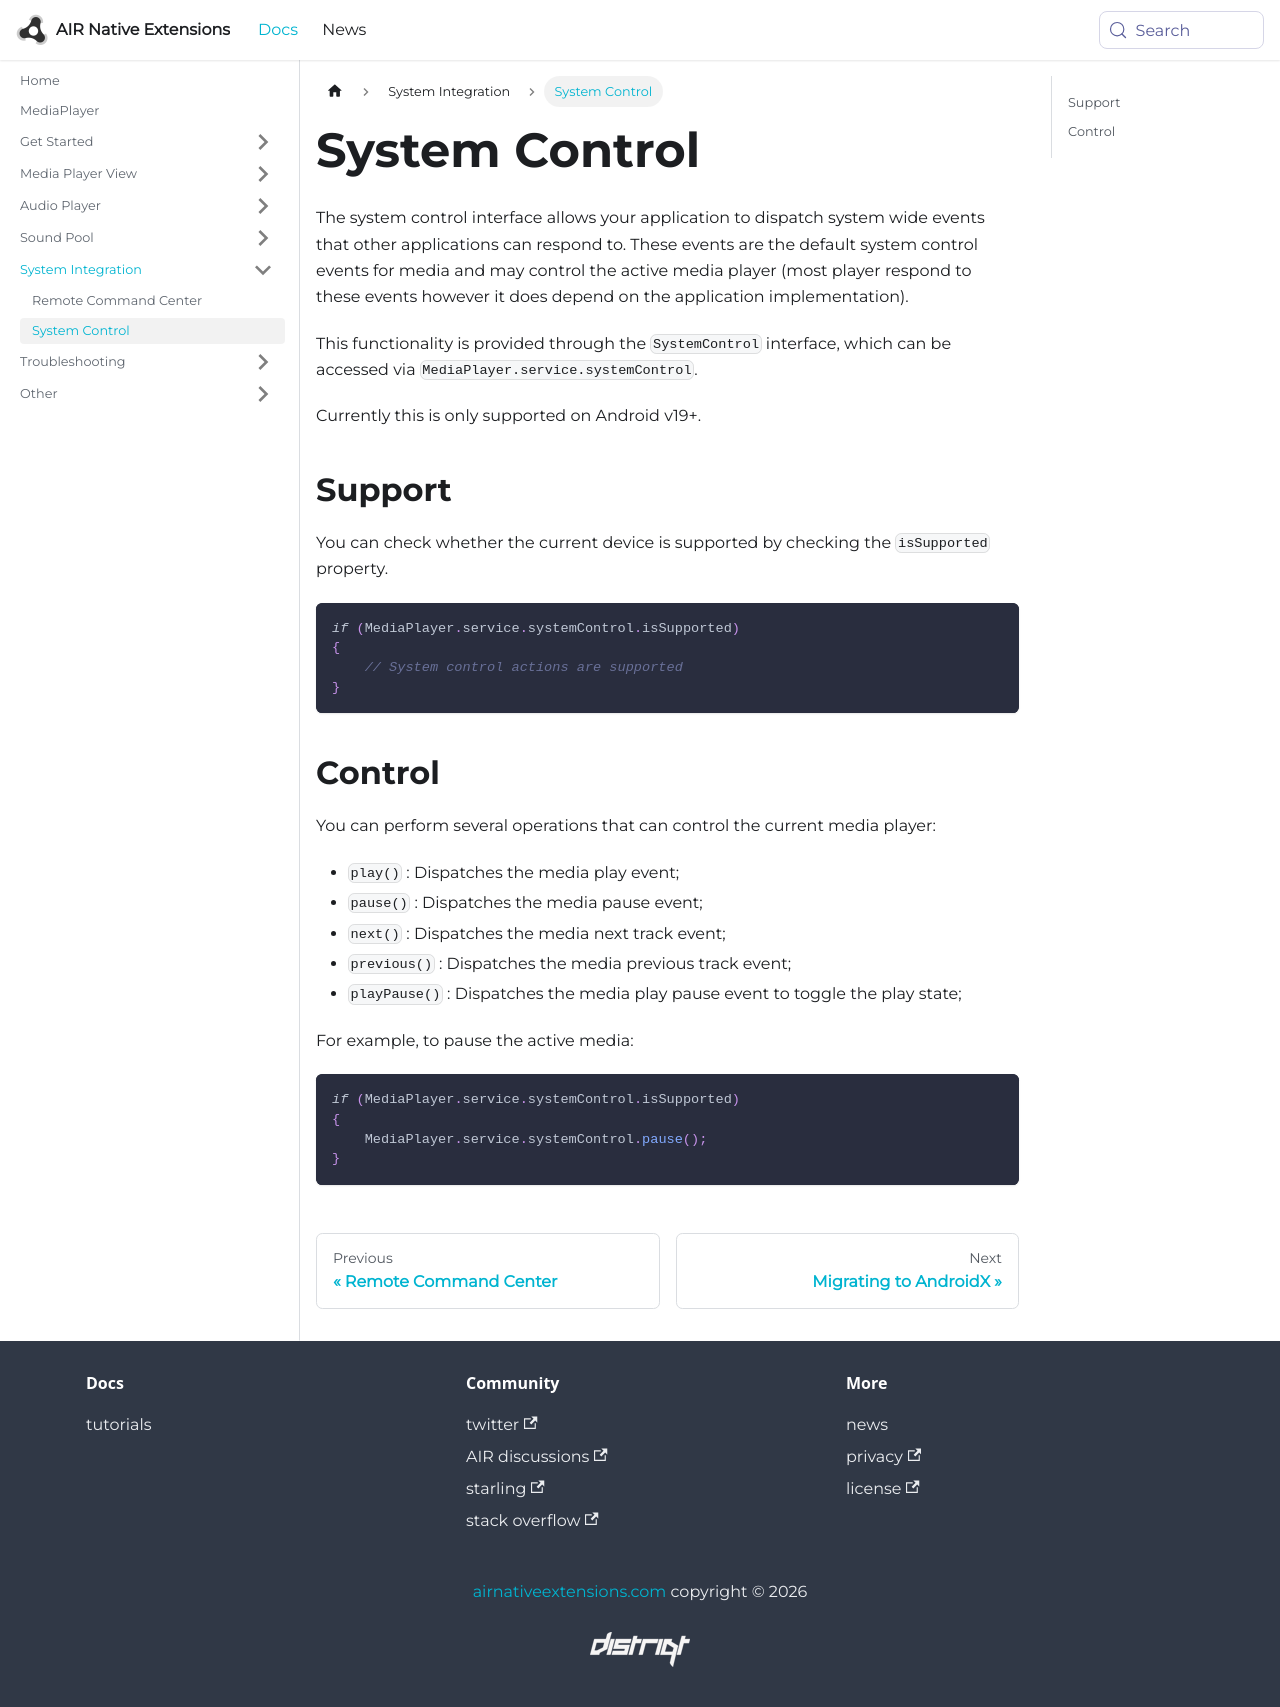

repository: airnativeextensions/nativeextensions-documentation · page: docs/mediaplayer/system-control/index.html · generator: docusaurus

---
title: System Control
sidebar_label: System Control
---


The system control interface allows your application to dispatch system wide events that other applications can respond to. These events are the default system control events for media and may control the active media player (most player respond to these events however it does depend on the application implementation).

This functionality is provided through the `SystemControl` interface, which can be accessed via `MediaPlayer.service.systemControl`.


Currently this is only supported on Android v19+.


## Support

You can check whether the current device is supported by checking the `isSupported` property.

```actionscript
if (MediaPlayer.service.systemControl.isSupported)
{
    // System control actions are supported
}
```


## Control

You can perform several operations that can control the current media player:

- `play()` : Dispatches the media play event;
- `pause()` : Dispatches the media pause event;
- `next()` : Dispatches the media next track event;
- `previous()` : Dispatches the media previous track event;
- `playPause()` : Dispatches the media play pause event to toggle the play state;


For example, to pause the active media:

```actionscript
if (MediaPlayer.service.systemControl.isSupported)
{
    MediaPlayer.service.systemControl.pause();
}
```
